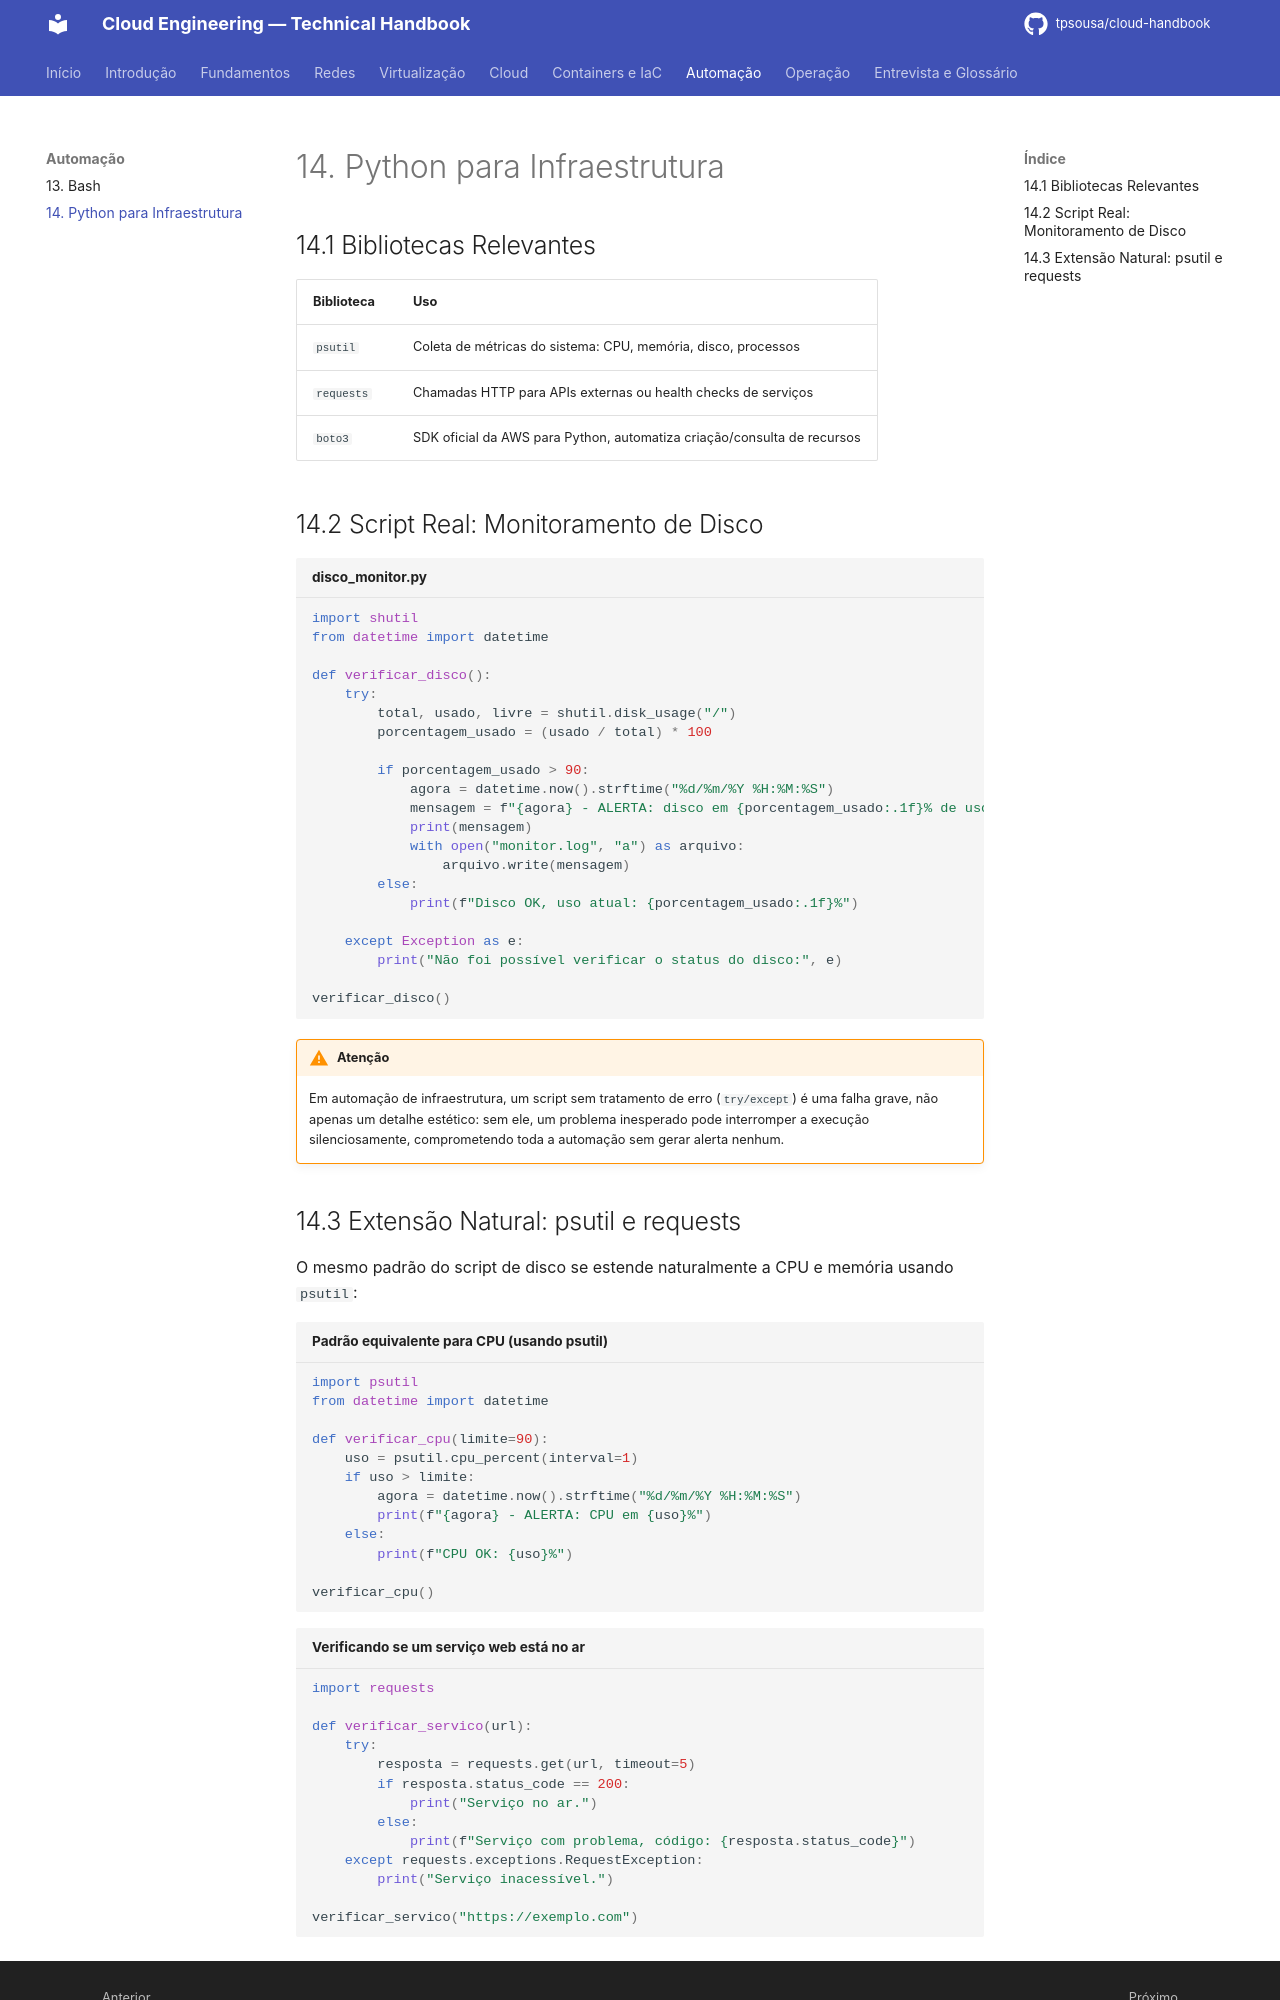

repository: tpsousa/cloud-handbook · page: 14-python/index.html · generator: mkdocs

# 14. Python para Infraestrutura

## 14.1 Bibliotecas Relevantes

| Biblioteca | Uso |
|---|---|
| `psutil` | Coleta de métricas do sistema: CPU, memória, disco, processos |
| `requests` | Chamadas HTTP para APIs externas ou health checks de serviços |
| `boto3` | SDK oficial da AWS para Python, automatiza criação/consulta de recursos |

## 14.2 Script Real: Monitoramento de Disco

```python title="disco_monitor.py"
import shutil
from datetime import datetime

def verificar_disco():
    try:
        total, usado, livre = shutil.disk_usage("/")
        porcentagem_usado = (usado / total) * 100

        if porcentagem_usado > 90:
            agora = datetime.now().strftime("%d/%m/%Y %H:%M:%S")
            mensagem = f"{agora} - ALERTA: disco em {porcentagem_usado:.1f}% de uso\n"
            print(mensagem)
            with open("monitor.log", "a") as arquivo:
                arquivo.write(mensagem)
        else:
            print(f"Disco OK, uso atual: {porcentagem_usado:.1f}%")

    except Exception as e:
        print("Não foi possível verificar o status do disco:", e)

verificar_disco()
```

!!! warning "Atenção"

    Em automação de infraestrutura, um script sem tratamento de erro (`try/except`) é uma falha grave, não apenas um detalhe estético: sem ele, um problema inesperado pode interromper a execução silenciosamente, comprometendo toda a automação sem gerar alerta nenhum.
